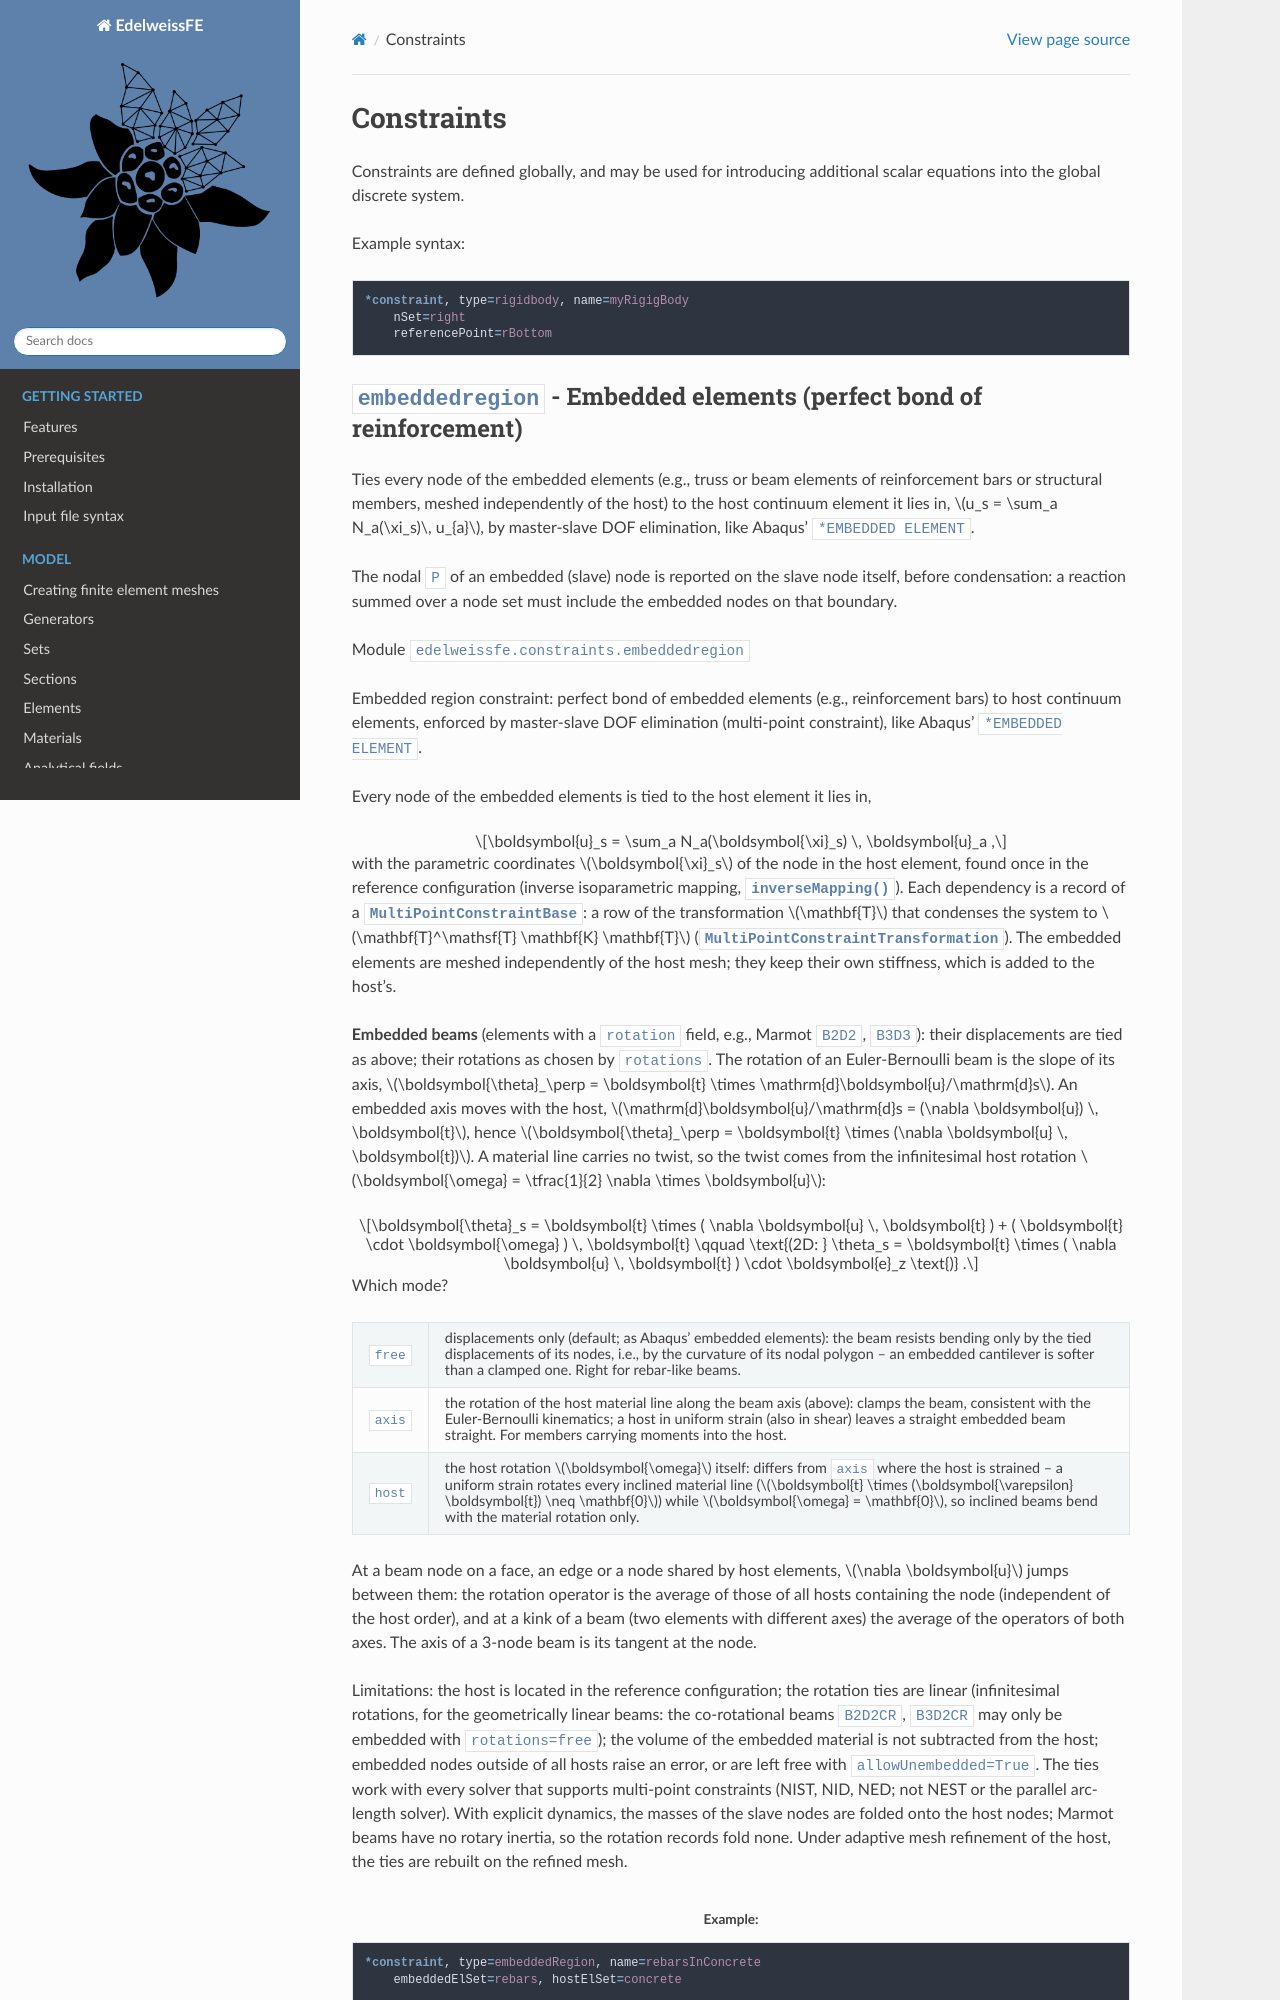

repository: Edelweiss-Numerics/EdelweissFE · page: model/constraints.html · generator: sphinx

Constraints
===========

.. automodule:: edelweissfe.config.constraints
    :members: __doc__

``embeddedregion`` - Embedded elements (perfect bond of reinforcement)
----------------------------------------------------------------------

Ties every node of the embedded elements (e.g., truss or beam elements of reinforcement bars or structural members,
meshed independently of the host) to the host continuum element it lies in,
:math:`u_s = \sum_a N_a(\xi_s)\, u_{a}`, by master-slave DOF elimination, like Abaqus' ``*EMBEDDED ELEMENT``.

The nodal ``P`` of an embedded (slave) node is reported on the slave node itself, before condensation: a reaction
summed over a node set must include the embedded nodes on that boundary.
